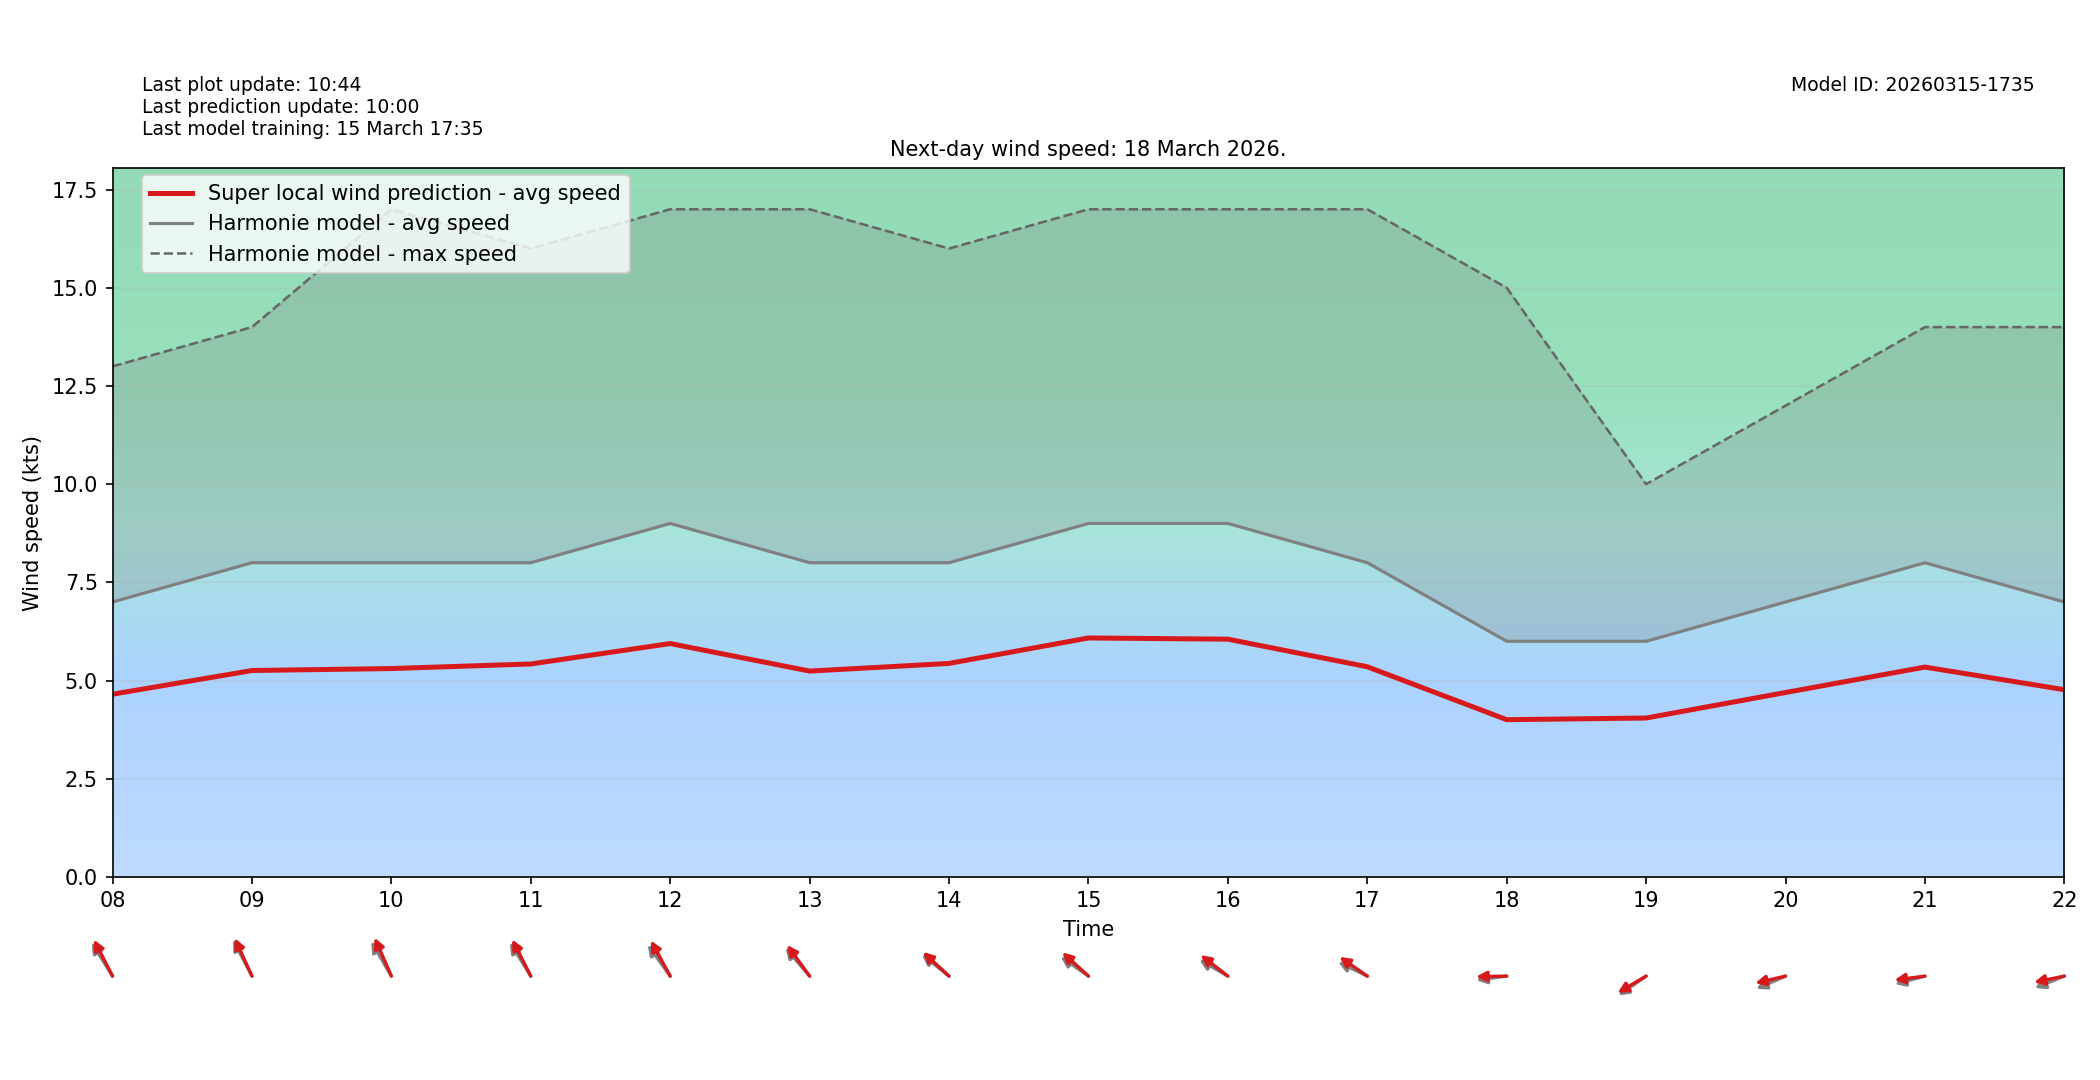

Source data for this figure (header and first rows):
target_time_utc, hour_utc, forecast_wind_speed, lstm_pred_wind_speed, delta_speed_lstm_minus_forecast, forecast_wind_dir_deg, lstm_pred_wind_dir_deg, delta_dir_lstm_minus_forecast
2026-03-18T00:00:00Z, 00, 6.0, 3.87, -2.13, 139.0, 145, 6.047
2026-03-18T01:00:00Z, 01, 6.0, 3.876, -2.124, 143.0, 147.6, 4.558
2026-03-18T02:00:00Z, 02, 6.0, 3.894, -2.106, 138.0, 142.6, 4.582
2026-03-18T03:00:00Z, 03, 7.0, 4.502, -2.498, 139.0, 143.7, 4.696
2026-03-18T04:00:00Z, 04, 6.0, 4.029, -1.971, 136.0, 140.9, 4.887
2026-03-18T05:00:00Z, 05, 5.0, 3.321, -1.679, 136.0, 140.2, 4.155
2026-03-18T06:00:00Z, 06, 6.0, 4.011, -1.989, 130.0, 136.1, 6.103
2026-03-18T07:00:00Z, 07, 6.0, 3.89, -2.11, 134.0, 137.7, 3.706
2026-03-18T08:00:00Z, 08, 7.0, 4.652, -2.348, 137.0, 142.4, 5.366
2026-03-18T09:00:00Z, 09, 8.0, 5.256, -2.744, 142.0, 145.6, 3.636
2026-03-18T10:00:00Z, 10, 8.0, 5.305, -2.695, 139.0, 146.6, 7.647
2026-03-18T11:00:00Z, 11, 8.0, 5.422, -2.578, 137.0, 142.7, 5.715
2026-03-18T12:00:00Z, 12, 9.0, 5.942, -3.058, 133.0, 140.7, 7.653
2026-03-18T13:00:00Z, 13, 8.0, 5.241, -2.759, 128.0, 132.6, 4.635
2026-03-18T14:00:00Z, 14, 8.0, 5.436, -2.564, 118.0, 121.7, 3.68
2026-03-18T15:00:00Z, 15, 9.0, 6.084, -2.916, 115.0, 121.1, 6.087
2026-03-18T16:00:00Z, 16, 9.0, 6.053, -2.947, 111.0, 117.2, 6.222
2026-03-18T17:00:00Z, 17, 8.0, 5.351, -2.649, 108.0, 114.7, 6.731
2026-03-18T18:00:00Z, 18, 6.0, 4.004, -1.996, 85.0, 89.3, 4.3
2026-03-18T19:00:00Z, 19, 6.0, 4.046, -1.954, 65.0, 68.63, 3.625
2026-03-18T20:00:00Z, 20, 7.0, 4.696, -2.304, 74.0, 81.16, 7.157
2026-03-18T21:00:00Z, 21, 8.0, 5.343, -2.657, 80.0, 85.07, 5.068
2026-03-18T22:00:00Z, 22, 7.0, 4.767, -2.233, 75.0, 82.27, 7.269
2026-03-18T23:00:00Z, 23, 6.0, 3.979, -2.021, 76.0, 81.46, 5.456
